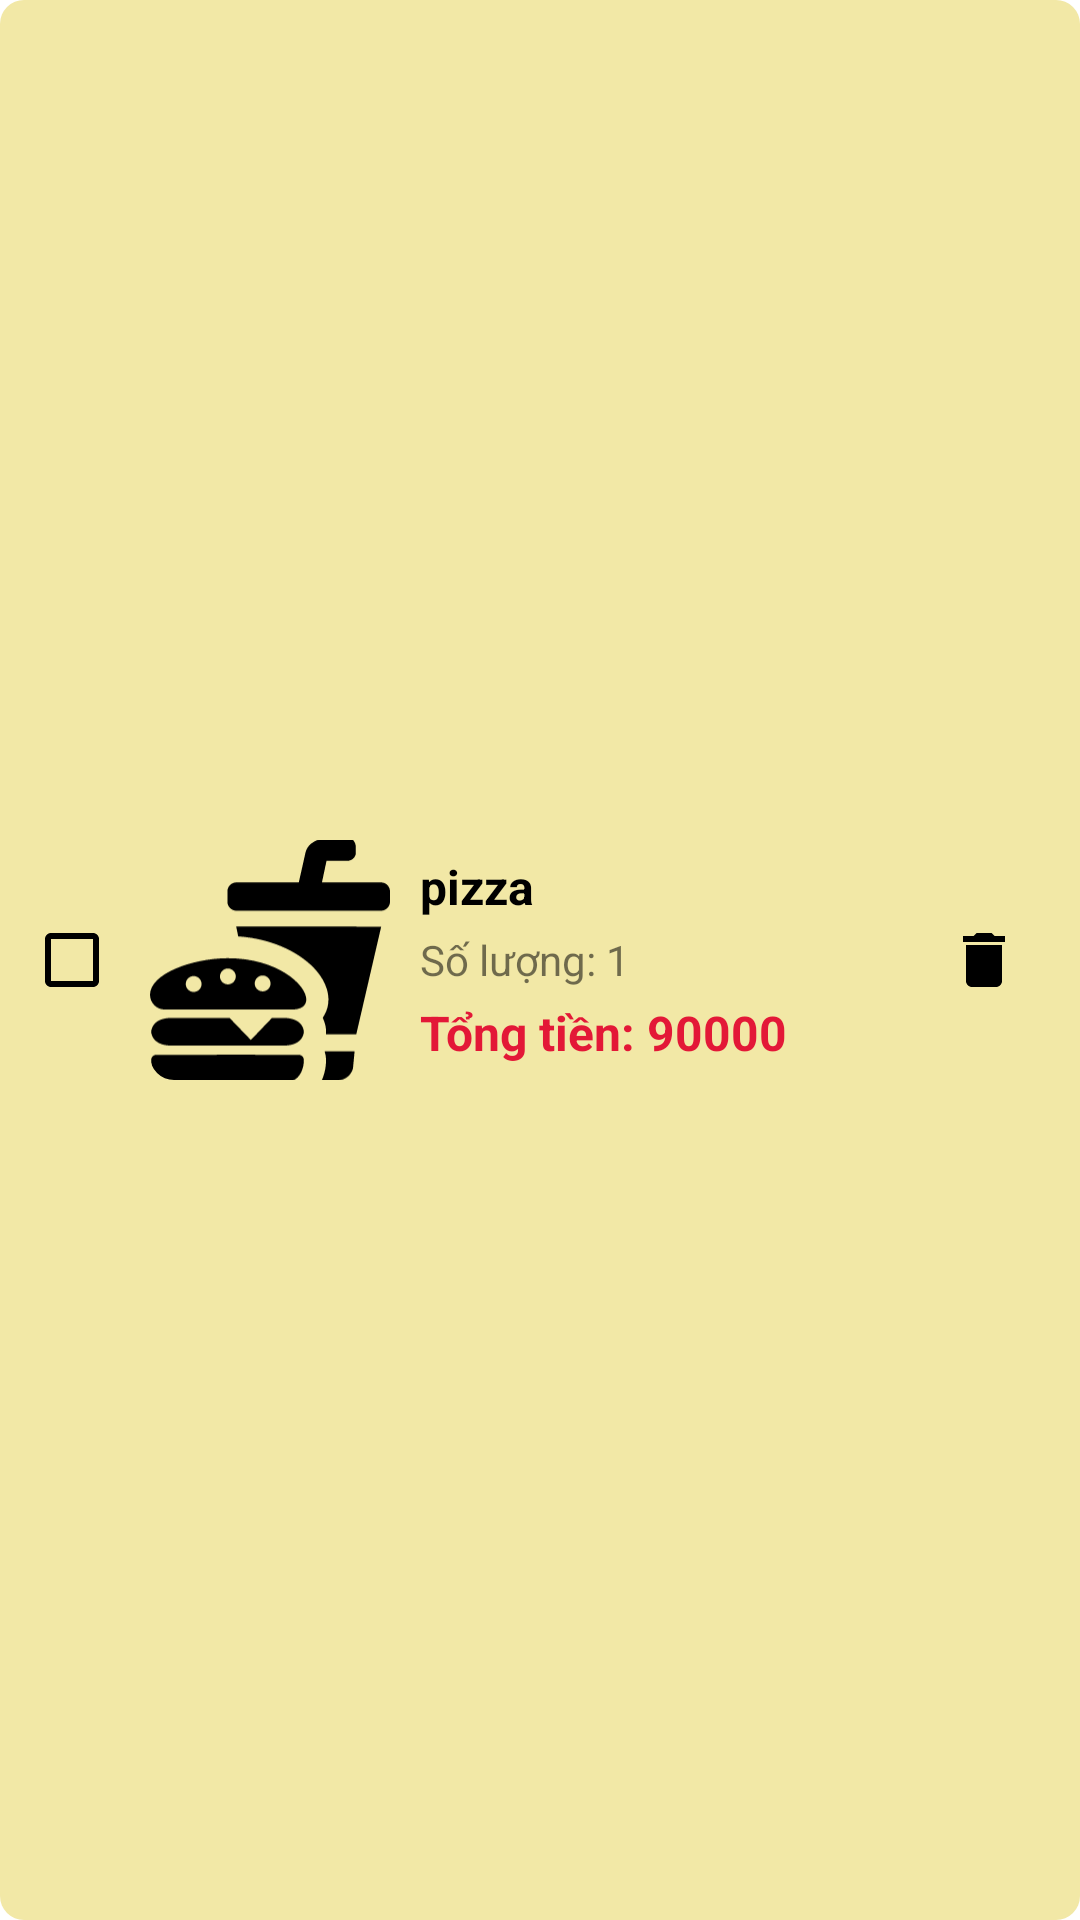

This screen was rendered from an Android layout file. Write that file and the resources it references.
<!-- AndroidManifest.xml: application theme Theme.FoodOrderingApp -->
<!-- res/layout/cart_item.xml -->
<?xml version="1.0" encoding="utf-8"?>
<LinearLayout xmlns:android="http://schemas.android.com/apk/res/android"
    xmlns:app="http://schemas.android.com/apk/res-auto"
    android:layout_width="match_parent"
    android:layout_height="wrap_content"
    android:padding="8dp"
    android:layout_marginVertical="4dp"
    android:layout_marginHorizontal="4dp"
    android:orientation="horizontal"
    android:gravity="center_vertical"
    android:background="@drawable/rounded_background_8dp">

    <CheckBox
        android:id="@+id/check_box_cart"
        android:layout_width="wrap_content"
        android:layout_height="wrap_content"
        android:theme="@style/BlackCheckBox"/>

    <com.google.android.material.imageview.ShapeableImageView
        android:id="@+id/product_image_view"
        android:layout_width="80dp"
        android:layout_height="80dp"
        android:scaleType="centerCrop"
        android:layout_marginStart="10dp"
        android:layout_marginEnd="10dp"
        android:src="@drawable/ic_food"
        app:shapeAppearanceOverlay="@style/RoundedCorner8dp"
        android:contentDescription="Product image" />

    <LinearLayout
        android:layout_width="0dp"
        android:layout_height="wrap_content"
        android:layout_weight="1"
        android:orientation="vertical">

        <TextView
            android:id="@+id/product_name"
            android:layout_width="match_parent"
            android:layout_height="wrap_content"
            style="@style/NameText"
            android:text="pizza"
            android:layout_marginBottom="4dp"
            android:singleLine="true"
            android:ellipsize="end"/>

        <TextView
            android:id="@+id/quantity"
            android:layout_width="match_parent"
            android:layout_height="wrap_content"
            android:textSize="14sp"
            android:text="Số lượng: 1"
            android:layout_marginBottom="4dp" />

        <TextView
            android:id="@+id/total"
            android:layout_width="match_parent"
            android:layout_height="wrap_content"
            style="@style/PriceText"
            android:text="Tổng tiền: 90000" />

    </LinearLayout>

    <ImageButton
        android:id="@+id/button_delete"
        android:layout_width="48dp"
        android:layout_height="48dp"
        android:background="?attr/selectableItemBackgroundBorderless"
        android:src="@drawable/ic_delete"
        android:contentDescription="Delete item" />

</LinearLayout>
<!-- resources referenced by this layout -->
<resources>
  <!-- drawable ic_delete (drawable) -->
  <?xml version="1.0" encoding="utf-8"?>
  <vector xmlns:android="http://schemas.android.com/apk/res/android"
      android:width="24dp"
      android:height="24dp"
      android:viewportWidth="24"
      android:viewportHeight="24">
  
      <path
          android:fillColor="#FF000000"
          android:pathData="M6,19c0,1.1 0.9,2 2,2h8c1.1,0 2,-0.9 2,-2V7H6v12zM19,4h-3.5l-1,-1h-5l-1,1H5v2h14V4z"/>
  </vector>
  <!-- drawable ic_food: vector/xml drawable (drawable, 2581 chars, omitted) -->
  <!-- drawable rounded_background_8dp (drawable) -->
  <?xml version="1.0" encoding="utf-8"?>
  <shape xmlns:android="http://schemas.android.com/apk/res/android">
      <corners android:radius="8dp"/>
      <solid android:color="#F2E8A6"/>
  </shape>
  <style name="BlackCheckBox" parent="Theme.AppCompat.Light">
          <item name="colorControlNormal">#000000</item>
          <item name="colorControlActivated">#000000</item>
      </style>
  <style name="NameText">
          <item name="android:textColor">#000000</item>
          <item name="android:textStyle">bold</item>
          <item name="android:textSize">16sp</item>
      </style>
  <style name="PriceText">
          <item name="android:textColor">#E31837</item>
          <item name="android:textStyle">bold</item>
          <item name="android:textSize">16sp</item>
      </style>
  <style name="RoundedCorner8dp" parent="">
          <item name="cornerFamily">rounded</item>
          <item name="cornerSize">8dp</item>
      </style>
  <style name="Theme.FoodOrderingApp" parent="Theme.MaterialComponents.Light.NoActionBar">
          
      </style>
</resources>
